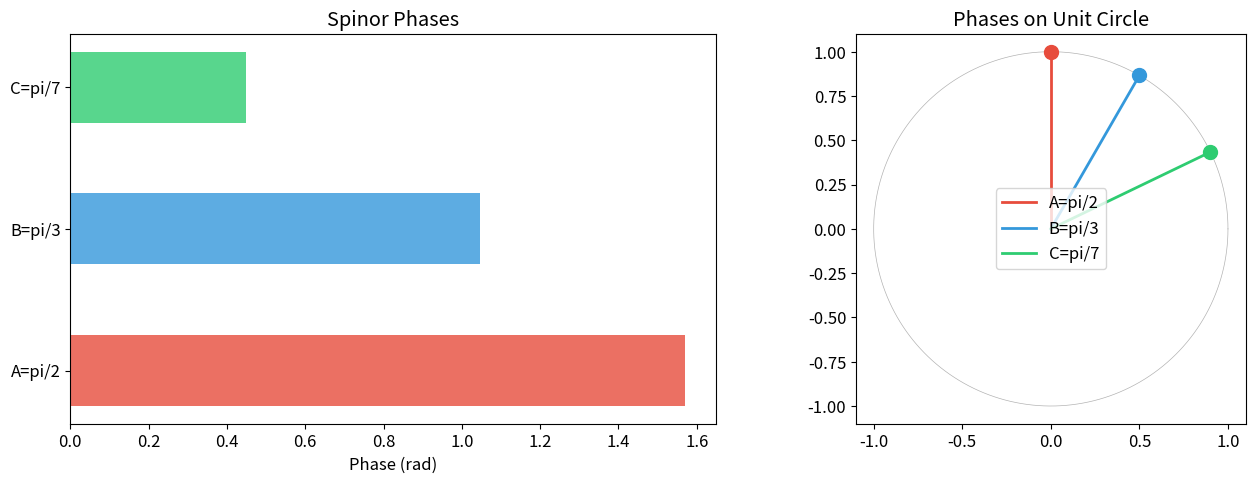
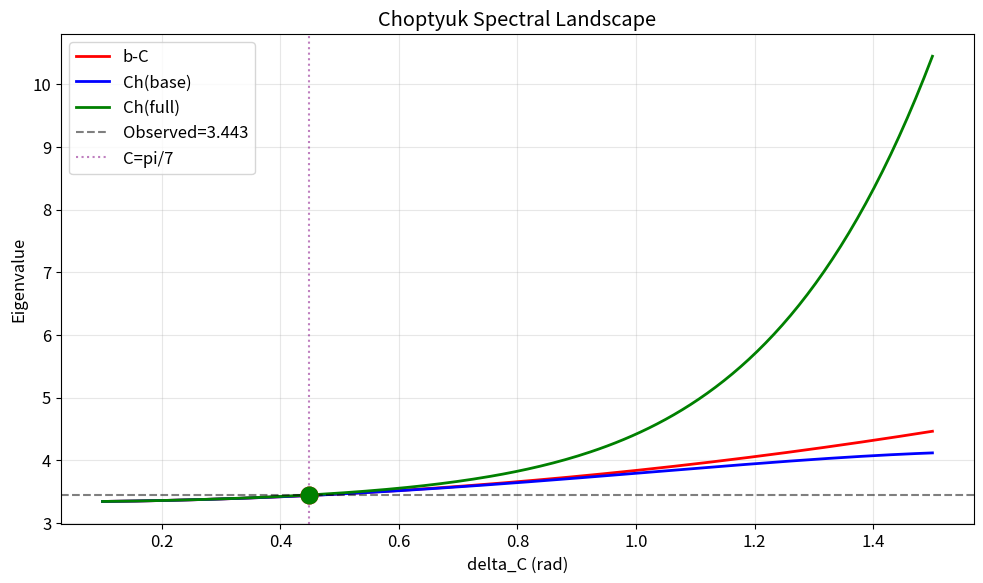
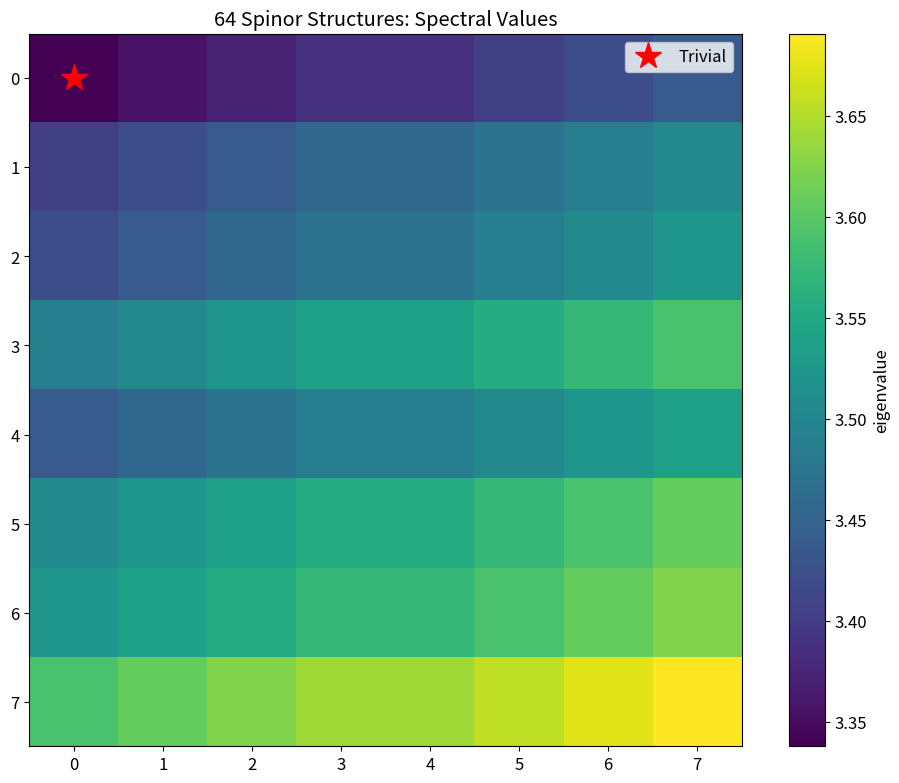
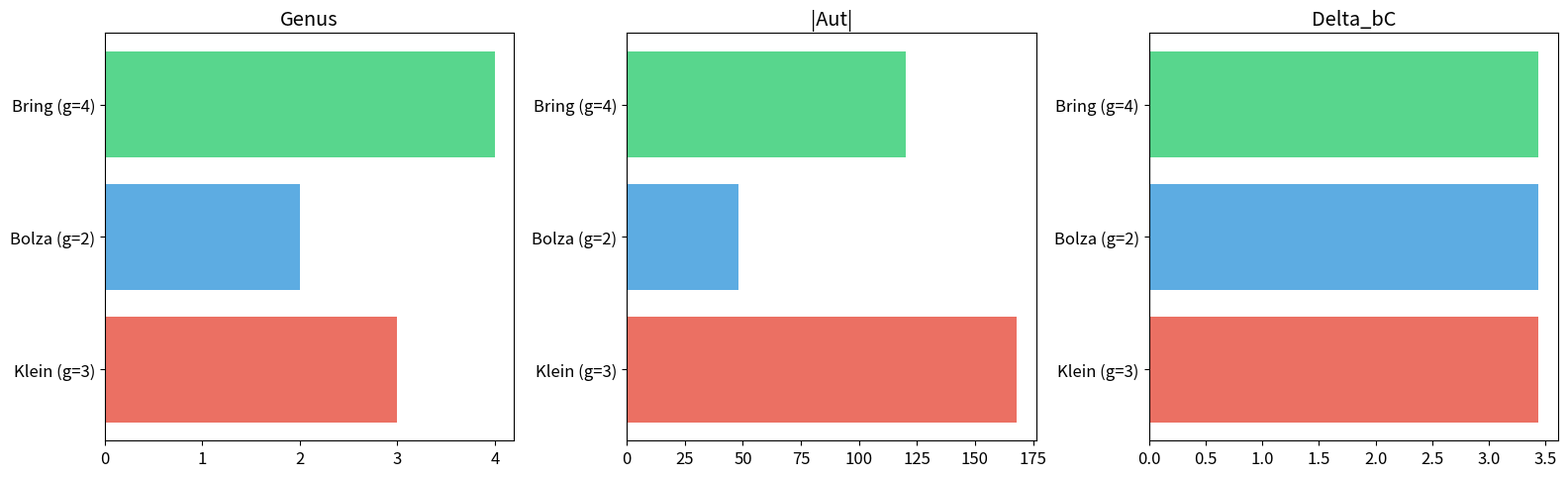

The script that saved these images, in order:
import math
import numpy as np
import matplotlib.pyplot as plt

plt.rcParams.update({'font.size': 12, 'figure.dpi': 150, 'savefig.dpi': 600})
print('Environment ready.')

delta_A = math.pi / 2
delta_B = math.pi / 3
delta_C = math.pi / 7

print('Spinor Phases:')
print(f'  delta_A = pi/2 = {delta_A:.6f}')
print(f'  delta_B = pi/3 = {delta_B:.6f}')
print(f'  delta_C = pi/7 = {delta_C:.6f}')

fig, axes = plt.subplots(1, 2, figsize=(14, 5))
phases = {'A=pi/2': delta_A, 'B=pi/3': delta_B, 'C=pi/7': delta_C}
colors = ['#e74c3c', '#3498db', '#2ecc71']
ax = axes[0]
for (label, val), color in zip(phases.items(), colors):
    ax.barh(label, val, color=color, alpha=0.8, height=0.5)
ax.set_xlabel('Phase (rad)')
ax.set_title('Spinor Phases')

ax = axes[1]
theta = np.linspace(0, 2*np.pi, 200)
ax.plot(np.cos(theta), np.sin(theta), 'k-', alpha=0.3, lw=0.5)
for (label, val), color in zip(phases.items(), colors):
    ax.plot([0, np.cos(val)], [0, np.sin(val)], color=color, lw=2, label=label)
    ax.plot(np.cos(val), np.sin(val), 'o', color=color, ms=10)
ax.set_aspect('equal')
ax.legend()
ax.set_title('Phases on Unit Circle')
plt.tight_layout()
plt.show()

genus = 3
lambda1_delta = 3.838
R = -2
lambda1_dirac = lambda1_delta + R/4
delta_bc = lambda1_dirac + delta_C**2 / 2
delta_eff = delta_C**5 / 22
delta_ch_base = lambda1_dirac + delta_C**2/2 - delta_C**5/22
delta_ch_full = delta_ch_base + delta_C**4/8 + delta_C**6/2
b_ch = 1 - math.cos(2*math.pi/7)
observed = 3.443

print('='*50)
print('  CHOPTYUK FORMULA VERIFICATION')
print('='*50)
print(f'  lambda1(D2_s0) = {lambda1_dirac:.3f}')
print(f'  Delta_bC       = {delta_bc:.6f}  (ref: 3.438710)')
print(f'  delta_eff      = {delta_eff:.6f}  (~ 1/1200)')
print(f'  Delta_Ch(base) = {delta_ch_base:.6f}  (ref: 3.437883)')
print(f'  Delta_Ch(full) = {delta_ch_full:.6f}  (ref: 3.447040)')
print(f'  b_Ch           = {b_ch:.6f}  (ref: 0.376510)')
print(f'  Dev bC:  {abs(delta_bc-observed)/observed*100:.3f}%')
print(f'  Dev full: {abs(delta_ch_full-observed)/observed*100:.3f}%')

dc_range = np.linspace(0.1, 1.5, 200)
bc_c = lambda1_dirac + dc_range**2 / 2
ch_base_c = lambda1_dirac + dc_range**2/2 - dc_range**5/22
ch_full_c = ch_base_c + dc_range**4/8 + dc_range**6/2

fig, ax = plt.subplots(figsize=(10, 6))
ax.plot(dc_range, bc_c, 'r-', lw=2, label='b-C')
ax.plot(dc_range, ch_base_c, 'b-', lw=2, label='Ch(base)')
ax.plot(dc_range, ch_full_c, 'g-', lw=2, label='Ch(full)')
ax.axhline(y=observed, color='k', ls='--', alpha=0.5, label=f'Observed={observed}')
ax.axvline(x=delta_C, color='purple', ls=':', alpha=0.5, label=f'C=pi/7')
ax.plot(delta_C, delta_bc, 'ro', ms=12)
ax.plot(delta_C, delta_ch_full, 'go', ms=12)
ax.set_xlabel('delta_C (rad)')
ax.set_ylabel('Eigenvalue')
ax.set_title('Choptyuk Spectral Landscape')
ax.legend()
ax.grid(True, alpha=0.3)
plt.tight_layout()
plt.show()

n_structures = 2**(2*genus)
print(f'Spinor structures: 2^(2*{genus}) = {n_structures}')

spectral_values = []
for i in range(n_structures):
    bits = [(i >> j) & 1 for j in range(6)]
    correction = sum(b * delta_C**2/2 * (k+1)/6 for k, b in enumerate(bits))
    spectral_values.append(lambda1_dirac + correction)

fig, ax = plt.subplots(figsize=(10, 8))
grid = np.array(spectral_values).reshape(8, 8)
im = ax.imshow(grid, cmap='viridis', aspect='equal')
ax.set_title('64 Spinor Structures: Spectral Values')
plt.colorbar(im, ax=ax, label='eigenvalue')
ax.plot(0, 0, 'r*', ms=20, label='Trivial')
ax.legend()
plt.tight_layout()
plt.show()

events = {
    'GW150914': {'M_f': 62.0, 'chi_f': 0.67},
    'GW170104': {'M_f': 31.0, 'chi_f': 0.52},
    'GW170814': {'M_f': 53.0, 'chi_f': 0.70},
    'GW190521': {'M_f': 142.0, 'chi_f': 0.67},
}

print('QNM Predictions with Choptyuk Corrections:')
print('-'*60)
for name, p in events.items():
    f_qnm = (1.0 - 0.63*(1-p['chi_f'])**0.3) / (2*math.pi * p['M_f'] * 4.926e-6)
    tau = 2*(1-p['chi_f'])**(-0.45) / (2*math.pi*f_qnm) * 1000
    print(f'{name:<12} M_f={p["M_f"]:.0f}  chi_f={p["chi_f"]:.2f}  f={f_qnm:.1f} Hz  tau={tau:.2f} ms')

surfaces = {
    'Klein (g=3)': {'g': 3, 'aut': 168, 'l1': 3.838, 'R': -2},
    'Bolza (g=2)': {'g': 2, 'aut': 48,  'l1': 3.838, 'R': -2},
    'Bring (g=4)': {'g': 4, 'aut': 120, 'l1': 3.838, 'R': -2},
}

fig, axes = plt.subplots(1, 3, figsize=(16, 5))
names = list(surfaces.keys())
colors = ['#e74c3c', '#3498db', '#2ecc71']

axes[0].barh(names, [s['g'] for s in surfaces.values()], color=colors, alpha=0.8)
axes[0].set_title('Genus')

axes[1].barh(names, [s['aut'] for s in surfaces.values()], color=colors, alpha=0.8)
axes[1].set_title('|Aut|')

bc_vals = [s['l1'] + s['R']/4 + delta_C**2/2 for s in surfaces.values()]
axes[2].barh(names, bc_vals, color=colors, alpha=0.8)
axes[2].set_title('Delta_bC')

plt.tight_layout()
plt.show()
